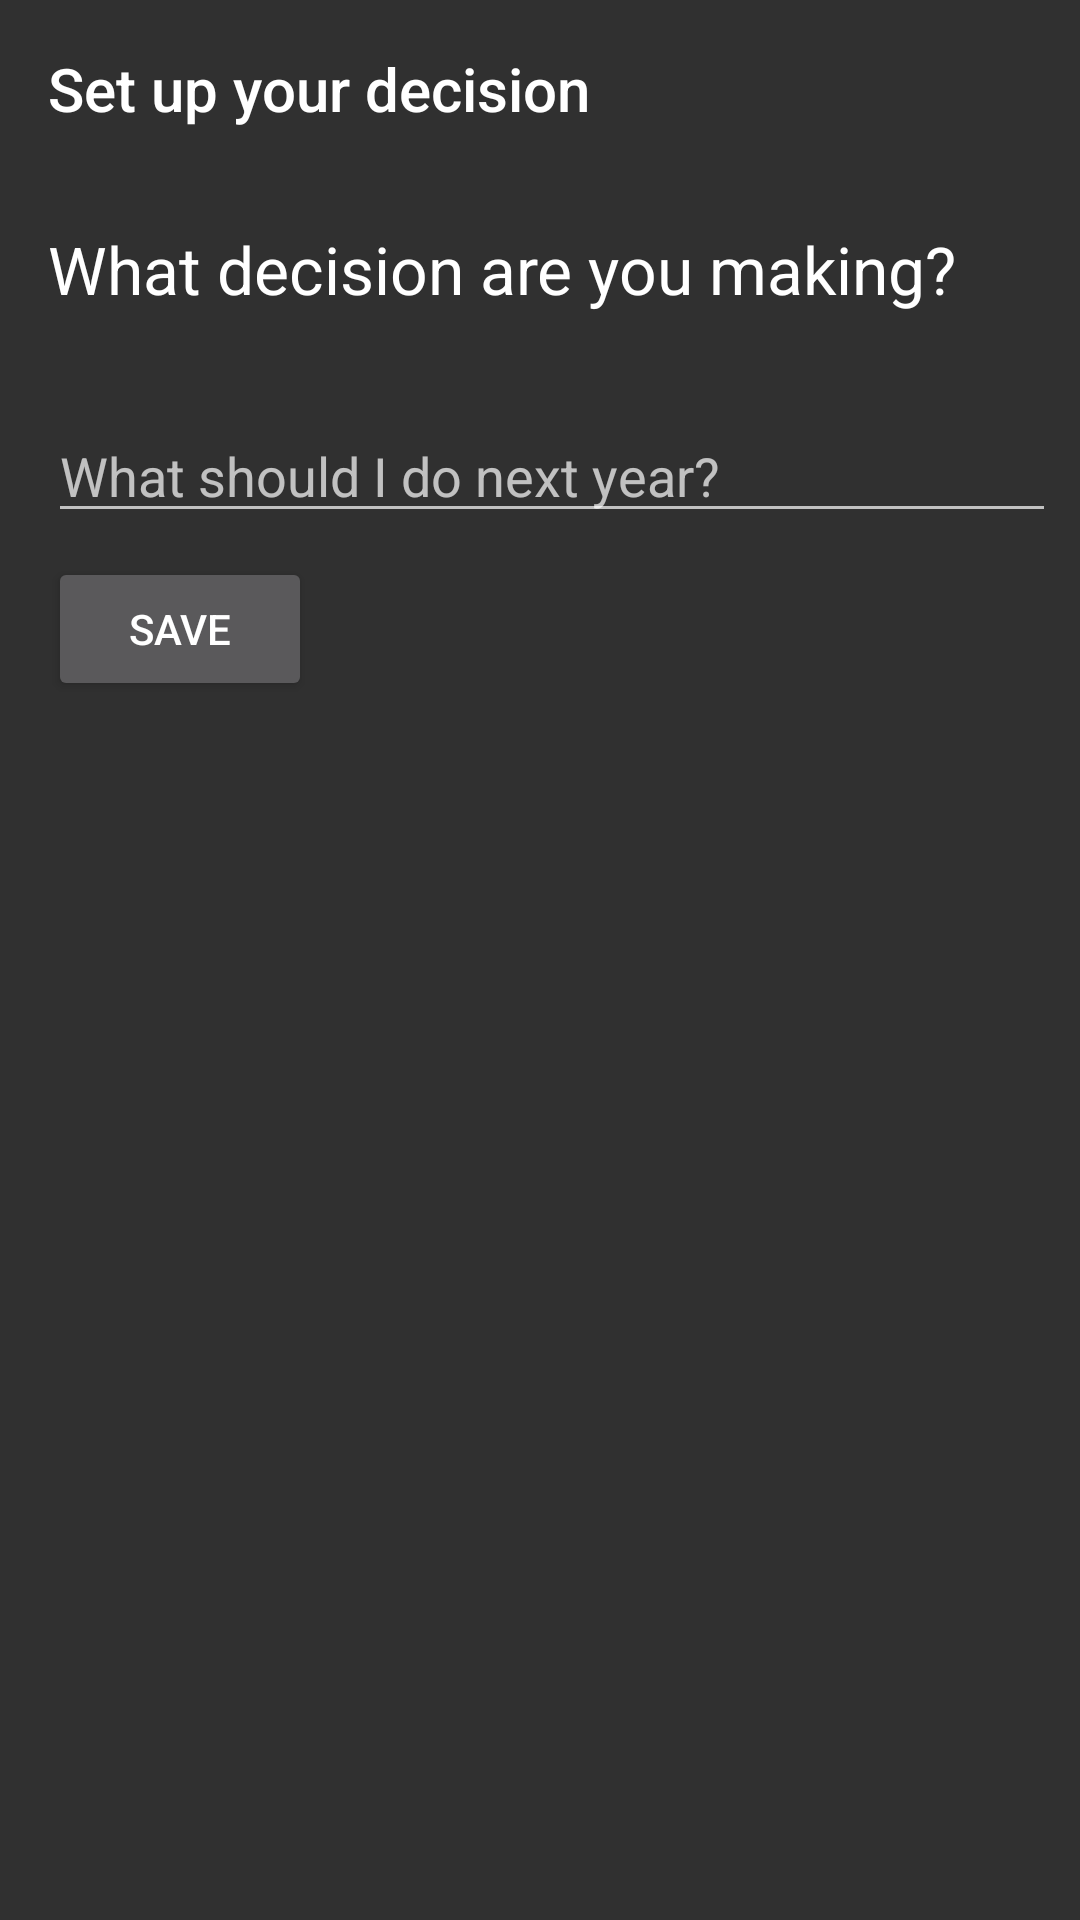

Reconstruct the res/layout file that produces this screen, plus the resources it refers to.
<!-- AndroidManifest.xml: application theme AppBaseTheme -->
<!-- res/layout/activity_configure_new_question.xml -->
<?xml version="1.0" encoding="utf-8"?>
<android.support.constraint.ConstraintLayout xmlns:android="http://schemas.android.com/apk/res/android"
    xmlns:app="http://schemas.android.com/apk/res-auto"
    xmlns:tools="http://schemas.android.com/tools"
    android:layout_width="match_parent"
    android:layout_height="match_parent"
    tools:context="com.lydiaralph.decisiontracker.NewDecisionActivity">

    <TextView
        android:id="@+id/title"
        android:text="@string/configure_decision"
        android:textAppearance="@style/TextAppearance.AppCompat.Title"
        android:layout_width="0dp"
        android:layout_height="wrap_content"
        android:layout_marginStart="16dp"
        android:layout_marginLeft="16dp"
        android:layout_marginTop="16dp"
        android:layout_marginEnd="8dp"
        android:layout_marginRight="8dp"
        android:layout_marginBottom="16dp"
        app:layout_constraintBottom_toTopOf="@+id/explanation_note_1"
        app:layout_constraintEnd_toEndOf="parent"
        app:layout_constraintStart_toStartOf="parent"
        app:layout_constraintTop_toTopOf="parent"
    />


    <TextView
        android:id="@+id/explanation_note_1"
        android:text="@string/ask_this_question"
        android:textAppearance="@style/TextAppearance.AppCompat.Large"
        android:layout_width="0dp"
        android:layout_height="wrap_content"
        android:layout_marginStart="16dp"
        android:layout_marginLeft="16dp"
        android:layout_marginTop="16dp"
        android:layout_marginEnd="8dp"
        android:layout_marginRight="8dp"
        android:layout_marginBottom="16dp"
        app:layout_constraintBottom_toTopOf="@+id/user_input_question"
        app:layout_constraintEnd_toEndOf="parent"
        app:layout_constraintStart_toStartOf="parent"
        app:layout_constraintTop_toBottomOf="@id/title" />

    <EditText
        android:id="@+id/user_input_question"
        android:layout_width="0dp"
        android:layout_height="wrap_content"
        android:layout_marginStart="16dp"
        android:layout_marginLeft="16dp"
        android:layout_marginTop="16dp"
        android:layout_marginEnd="8dp"
        android:layout_marginRight="8dp"
        android:layout_marginBottom="35dp"
        android:ems="10"
        android:hint="@string/ask_this_question_hint"
        android:importantForAutofill="no"
        android:inputType="text"
        app:layout_constraintBottom_toTopOf="@+id/button_save"
        app:layout_constraintEnd_toEndOf="parent"
        app:layout_constraintStart_toStartOf="parent"
        app:layout_constraintTop_toBottomOf="@+id/explanation_note_1" />

    
        
        
        
        
        
        
        
        
        
        
        
        
        
        
        

    
        
        
        
        
        
        
        
        
        
        
        
        
        
        
        
        
        

    
        
        
        
        
        
        
        
        
        
        
        
        
        
        
        
        
        

    
        
        
        
        
        
        
        
        
        
        
        
        
        
        
        
        
        

    <Button
        android:id="@+id/button_save"
        android:layout_width="0dp"
        android:layout_height="wrap_content"
        android:layout_marginStart="16dp"
        android:layout_marginLeft="16dp"
        android:layout_marginTop="8dp"
        android:layout_marginEnd="16dp"
        android:layout_marginBottom="6dp"
        android:text="@string/save"
        app:layout_constraintTop_toBottomOf="@id/user_input_question"
        app:layout_constraintStart_toStartOf="parent"
        />

</android.support.constraint.ConstraintLayout>
<!-- resources referenced by this layout -->
<resources>
  <string name="ask_this_question">What decision are you making?</string>
  <string name="ask_this_question_hint">What should I do next year?</string>
  <string name="configure_decision">Set up your decision</string>
  <string name="option_1_question_hint">Option 1: go to art school</string>
  <string name="option_2_question_hint">Option 2: study economics degree</string>
  <string name="option_3_question_hint">Option 3: become a hairdresser</string>
  <string name="options_text">What are the options?</string>
  <string name="save">Save</string>
  <style name="AppBaseTheme" parent="Base.Theme.AppCompat.Light.DarkActionBar">
          <item name="colorPrimary">@color/orange</item>
          <item name="colorPrimaryDark">@color/colorPrimaryDark</item>
          <item name="colorControlHighlight">@color/black</item>
          <item name="colorAccent">@color/orange_light</item>
          <item name="android:colorAccent" tools:targetApi="lollipop">@color/orange_light</item>
          <item name="android:textColor">@color/black</item>
          <item name="windowActionBar">true</item>
          <item name="windowNoTitle">false</item>
      </style>
  <color name="orange">#FF7700</color>
  <color name="colorPrimaryDark">#303F9F</color>
  <color name="black">#000000</color>
  <color name="orange_light">#FFAA00</color>
</resources>
